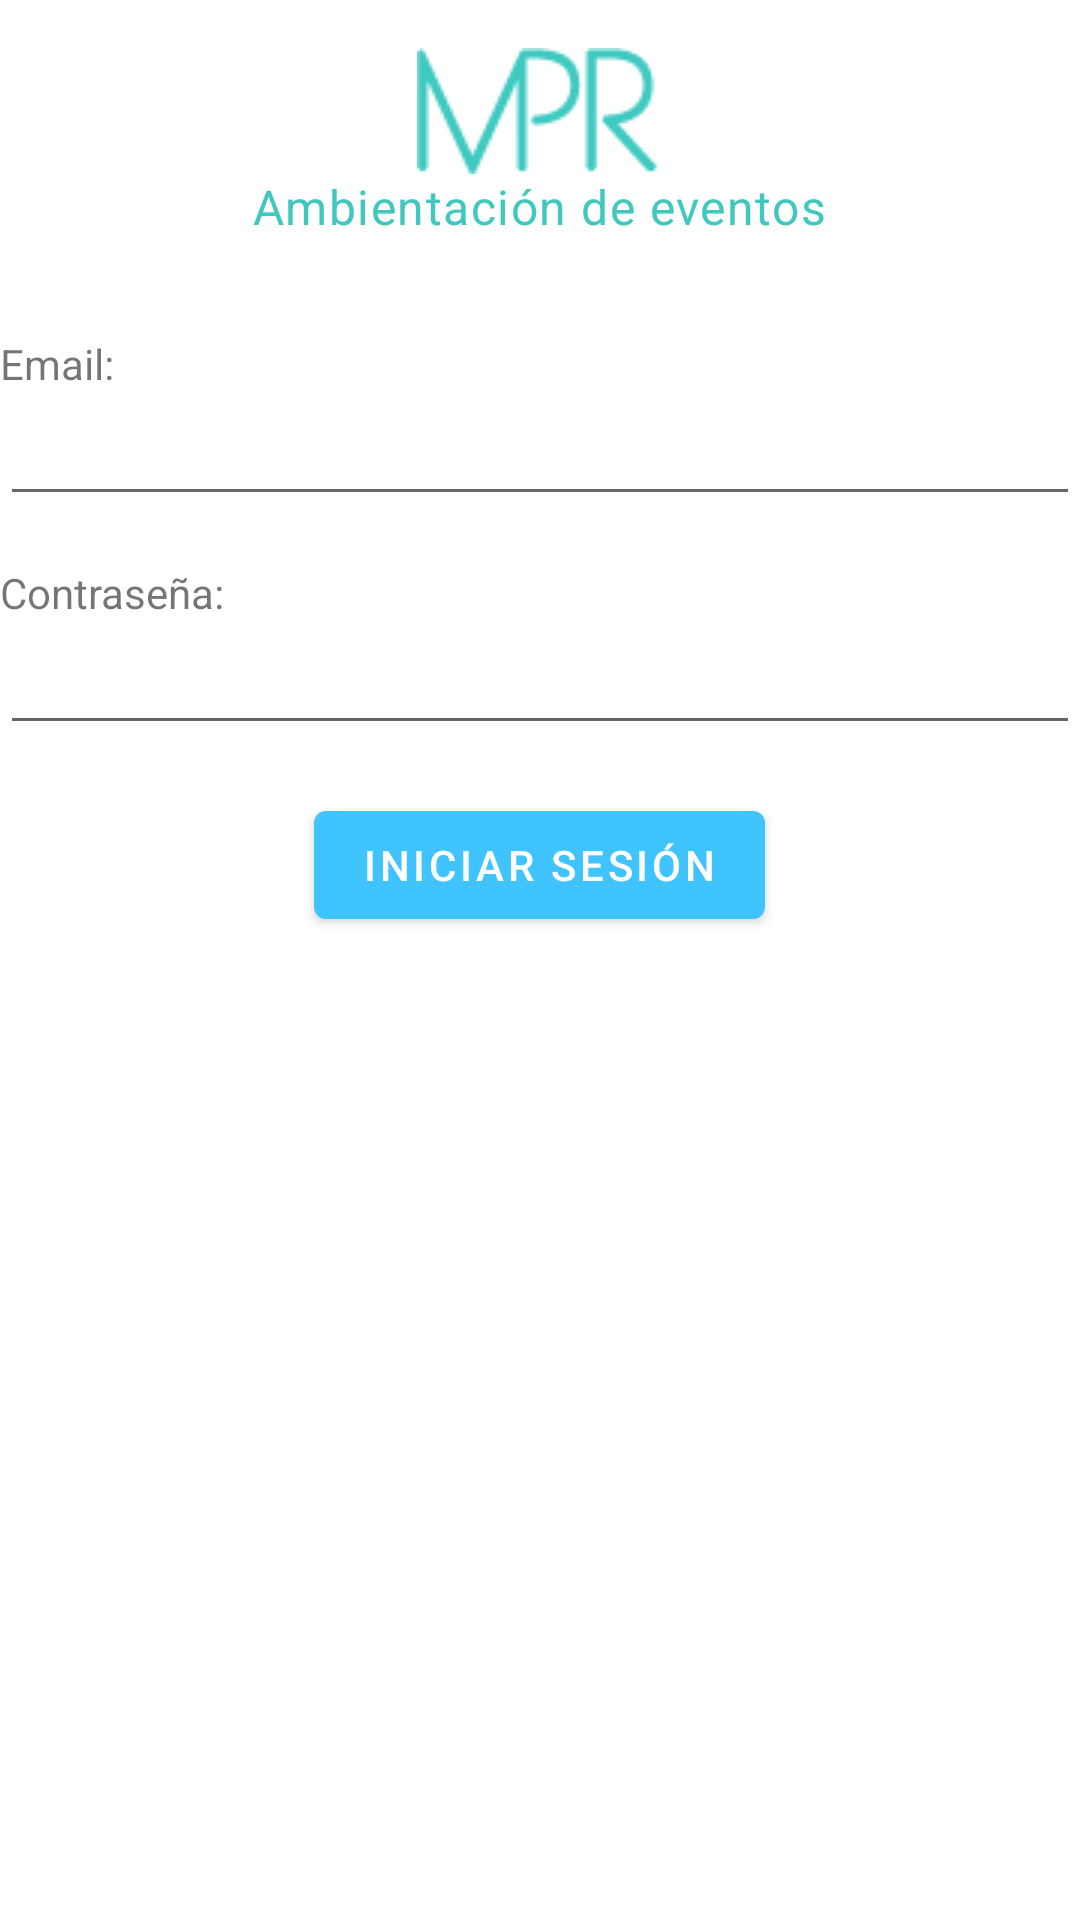

Reconstruct the res/layout file that produces this screen, plus the resources it refers to.
<!-- AndroidManifest.xml: application theme AppTheme -->
<!-- res/layout/activity_sign_in.xml -->
<?xml version="1.0" encoding="utf-8"?>
<LinearLayout xmlns:android="http://schemas.android.com/apk/res/android"
  xmlns:tools="http://schemas.android.com/tools"
  android:id="@+id/signInContainer"
  android:layout_width="match_parent"
  android:layout_height="match_parent"
  android:layout_margin="@dimen/activity_vertical_margin"
  android:orientation="vertical"
  tools:context=".controller.SignInActivity">

  <RelativeLayout
    android:layout_width="match_parent"
    android:layout_height="wrap_content"
    android:layout_marginTop="@dimen/activity_vertical_margin"
    android:gravity="center_horizontal">

    <androidx.appcompat.widget.AppCompatImageView
      android:layout_width="wrap_content"
      android:layout_height="wrap_content"
      android:src="@drawable/logompr"/>
  </RelativeLayout>

  <RelativeLayout
    android:layout_width="match_parent"
    android:layout_height="wrap_content"
    android:gravity="center_horizontal">

    <androidx.appcompat.widget.AppCompatTextView
      style="@style/TextAppearance.MaterialComponents.Body1"
      android:layout_width="wrap_content"
      android:layout_height="wrap_content"
      android:text="@string/mpr_des"
      android:textColor="#40C8BF"/>
  </RelativeLayout>

  <androidx.appcompat.widget.AppCompatTextView
    android:layout_width="match_parent"
    android:layout_height="wrap_content"
    android:layout_marginTop="32dp"
    android:text="@string/email"/>

  <com.google.android.material.textfield.TextInputEditText
    android:id="@+id/edtSignInEmail"
    android:layout_width="match_parent"
    android:layout_height="wrap_content"
    android:inputType="textEmailAddress"/>

  <androidx.appcompat.widget.AppCompatTextView
    android:layout_width="match_parent"
    android:layout_height="wrap_content"
    android:layout_marginTop="@dimen/activity_vertical_margin"
    android:text="@string/contraseña"/>

  <com.google.android.material.textfield.TextInputEditText
    android:id="@+id/edtSignInPassword"
    android:layout_width="match_parent"
    android:layout_height="wrap_content"
    android:inputType="textPassword"/>

  <RelativeLayout
    android:layout_width="match_parent"
    android:layout_height="wrap_content"
    android:layout_marginTop="@dimen/activity_vertical_margin"
    android:gravity="center">

    <com.google.android.material.button.MaterialButton
      android:id="@+id/sigInButton"
      android:layout_width="wrap_content"
      android:layout_height="wrap_content"
      android:text="@string/ini_sesion"/>
  </RelativeLayout>
</LinearLayout>
<!-- resources referenced by this layout -->
<resources>
  <dimen name="activity_vertical_margin">16dp</dimen>
  <!-- drawable logompr: png bitmap (drawable, 4364 bytes) -->
  <string name="email">Email:</string>
  <string name="ini_sesion">Iniciar sesión</string>
  <string name="mpr_des">Ambientación de eventos</string>
  <style name="AppTheme" parent="Theme.MaterialComponents.DayNight.DarkActionBar">
      
      <item name="colorPrimary">@color/colorPrimary</item>
      <item name="colorPrimaryDark">@color/colorPrimaryDark</item>
      <item name="colorAccent">@color/colorAccent</item>
      <item name="android:spinnerItemStyle">@style/SpinnerItem</item>
    </style>
  <color name="colorPrimary">#40C4FF</color>
  <color name="colorPrimaryDark">#0094cc</color>
  <color name="colorAccent">#49A7CC</color>
  <style name="SpinnerItem" parent="@android:style/Widget.TextView.SpinnerItem">
      <item name="android:textColor">#00FF00</item>
    </style>
</resources>
